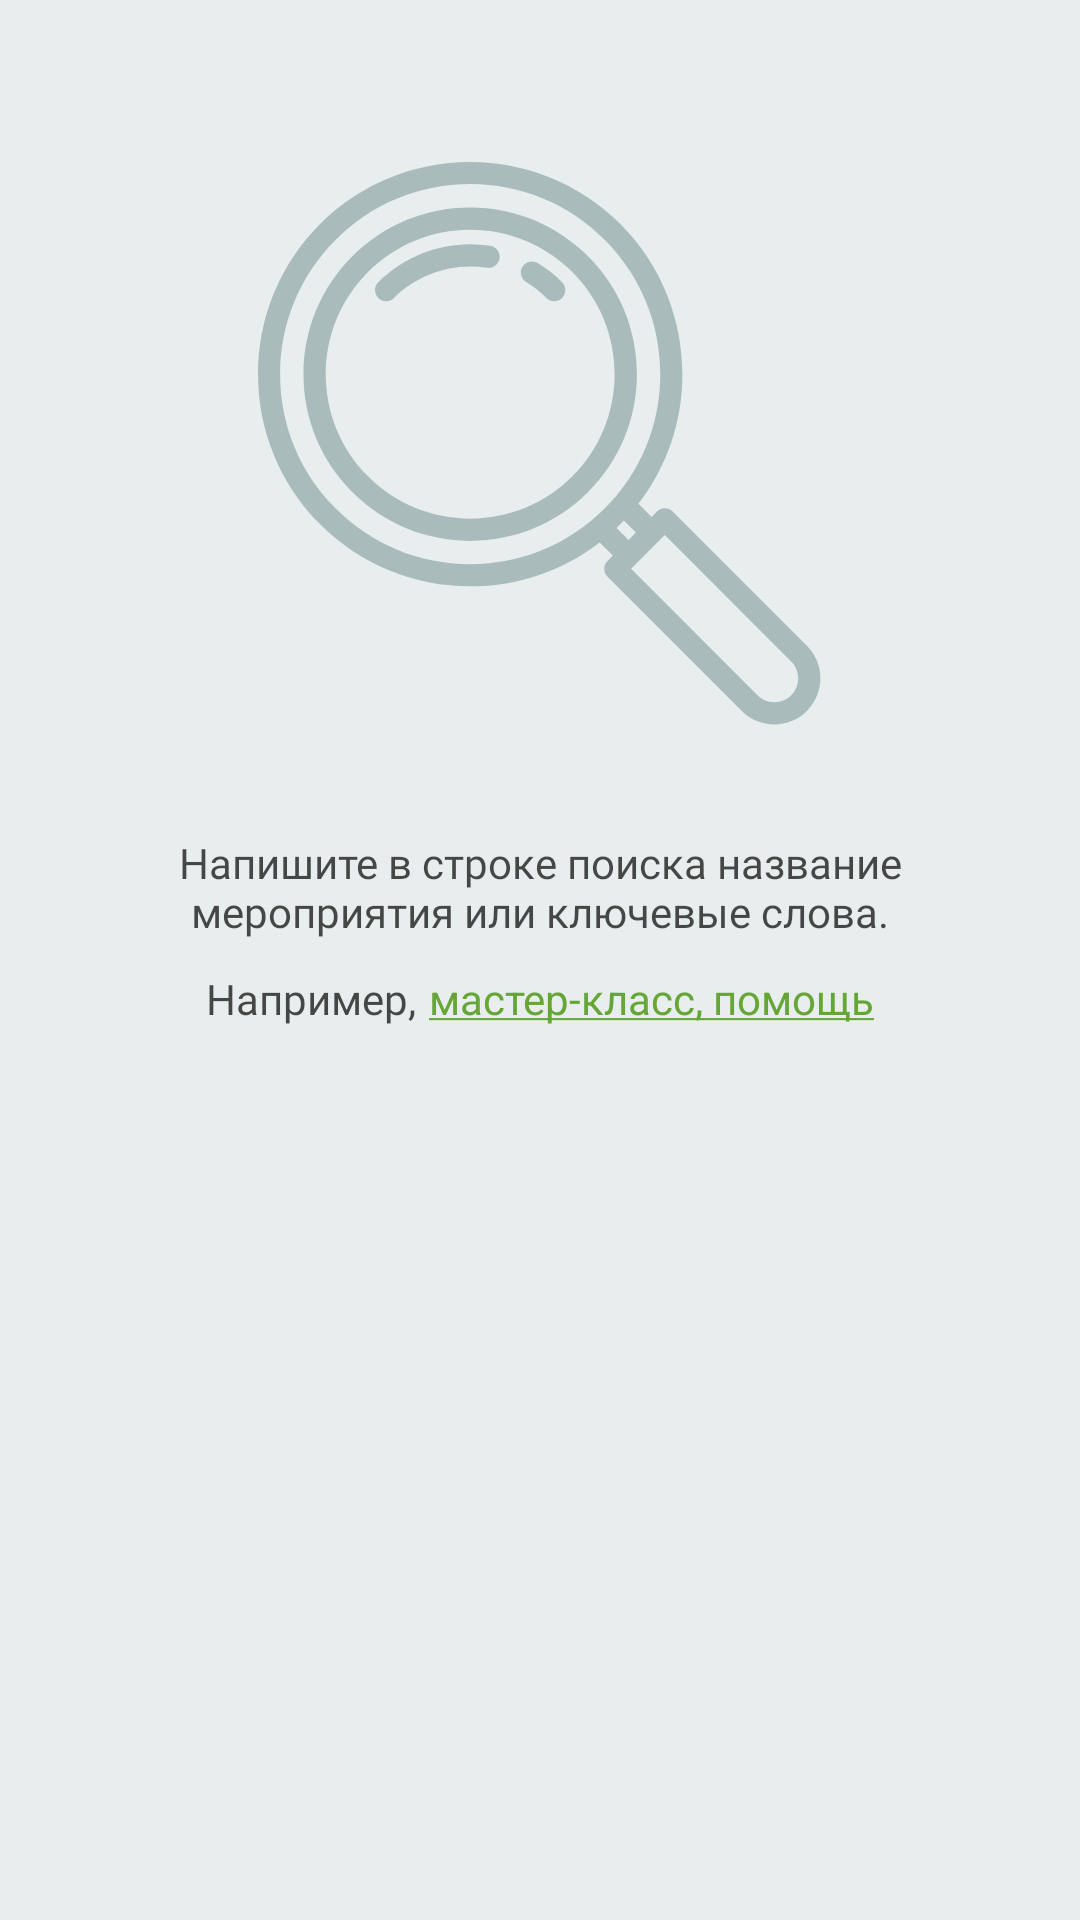

Produce the Android XML layout that renders to this screen, including the resource entries it uses.
<!-- AndroidManifest.xml: application theme Theme.SimbirsoftPracticeApp -->
<!-- res/layout/fragment_events_tab.xml -->
<?xml version="1.0" encoding="utf-8"?>
<androidx.constraintlayout.widget.ConstraintLayout xmlns:android="http://schemas.android.com/apk/res/android"
    xmlns:app="http://schemas.android.com/apk/res-auto"
    xmlns:tools="http://schemas.android.com/tools"
    android:layout_width="match_parent"
    android:layout_height="match_parent"
    android:background="@color/light_gray_2"
    tools:context=".presentation.search.EventsTabFragment">

    <LinearLayout
        android:id="@+id/placeholder"
        android:layout_width="match_parent"
        android:layout_height="match_parent"
        android:orientation="vertical"
        android:visibility="visible"
        app:layout_constraintBottom_toBottomOf="parent"
        app:layout_constraintEnd_toEndOf="parent"
        app:layout_constraintStart_toStartOf="parent"
        app:layout_constraintTop_toTopOf="parent"
        tools:visibility="gone">

        <ImageView
            android:id="@+id/iv_zoom"
            android:layout_width="wrap_content"
            android:layout_height="wrap_content"
            android:layout_gravity="center"
            android:layout_marginTop="54dp"
            android:src="@drawable/ic_zoom" />

        <TextView
            android:id="@+id/tv_msg"
            android:layout_width="match_parent"
            android:layout_height="wrap_content"
            android:layout_gravity="center"
            android:layout_marginHorizontal="58dp"
            android:layout_marginTop="36dp"
            android:fontFamily="@font/roboto"
            android:text="@string/events_msg"
            android:textAlignment="center"
            android:textColor="@color/black_70"
            android:textSize="14sp" />

        <LinearLayout
            android:layout_width="wrap_content"
            android:layout_height="wrap_content"
            android:layout_gravity="center"
            android:layout_marginTop="10dp"
            android:orientation="horizontal">

            <TextView
                android:layout_width="wrap_content"
                android:layout_height="wrap_content"
                android:fontFamily="@font/roboto"
                android:text="@string/for_example"
                android:textAlignment="center"
                android:textColor="@color/black_70"
                android:textSize="14sp" />

            <TextView
                style="@style/Link"
                android:layout_width="wrap_content"
                android:layout_height="wrap_content"
                android:layout_marginStart="4dp"
                android:autoLink="web"
                android:text="@string/masterclass_help"
                android:textAlignment="center"
                android:textColor="@color/black_70"
                android:textSize="14sp" />

        </LinearLayout>

    </LinearLayout>

    <androidx.recyclerview.widget.RecyclerView
        android:id="@+id/rv_events"
        android:layout_width="match_parent"
        android:layout_height="match_parent"
        android:background="@color/white"
        android:paddingHorizontal="20dp"
        android:visibility="gone"
        app:layoutManager="androidx.recyclerview.widget.LinearLayoutManager"
        tools:listitem="@layout/item_search_result"
        tools:visibility="visible" />

</androidx.constraintlayout.widget.ConstraintLayout>
<!-- res/layout/item_search_result.xml (included above) -->
<?xml version="1.0" encoding="utf-8"?>
<androidx.constraintlayout.widget.ConstraintLayout xmlns:android="http://schemas.android.com/apk/res/android"
    xmlns:app="http://schemas.android.com/apk/res-auto"
    xmlns:tools="http://schemas.android.com/tools"
    android:layout_width="match_parent"
    android:layout_height="wrap_content"
    android:background="?attr/selectableItemBackground"
    android:orientation="horizontal"
    android:paddingVertical="20dp">

    <TextView
        android:id="@+id/tv_event_title"
        android:layout_width="0dp"
        android:layout_height="wrap_content"
        android:layout_marginEnd="16dp"
        android:ellipsize="end"
        android:fontFamily="@font/roboto"
        android:maxLines="1"
        android:textColor="@color/black_87"
        android:textSize="16sp"
        app:layout_constraintBottom_toBottomOf="parent"
        app:layout_constraintEnd_toStartOf="@id/iv_arrow"
        app:layout_constraintStart_toStartOf="parent"
        app:layout_constraintTop_toTopOf="parent"
        tools:text="Во имя жизни" />

    <ImageView
        android:id="@+id/iv_arrow"
        android:layout_width="wrap_content"
        android:layout_height="wrap_content"
        android:src="@drawable/ic_arrow_forward"
        app:layout_constraintBottom_toBottomOf="parent"
        app:layout_constraintEnd_toEndOf="parent"
        app:layout_constraintTop_toTopOf="parent"
        app:tint="@color/warm_gray" />

</androidx.constraintlayout.widget.ConstraintLayout>
<!-- resources referenced by this layout -->
<resources>
  <color name="black_70">#b3000000</color>
  <color name="black_87">#de000000</color>
  <color name="light_gray_2">#e8eded</color>
  <color name="warm_gray">#979797</color>
  <color name="white">#FFFFFFFF</color>
  <!-- drawable ic_arrow_forward (drawable) -->
  <vector xmlns:android="http://schemas.android.com/apk/res/android"
      android:width="24dp"
      android:height="24dp"
      android:viewportWidth="24"
      android:viewportHeight="24">
    <path
        android:pathData="M8.6,7.4l1.4,-1.4l6,6l-6,6l-1.4,-1.4l4.6,-4.6z"
        android:strokeWidth="1"
        android:fillColor="#979797"
        android:fillType="evenOdd"
        android:strokeColor="#00000000"/>
  </vector>
  <!-- drawable ic_zoom: vector/xml drawable (drawable, 2905 chars, omitted) -->
  <string name="events_msg">Напишите в строке поиска название мероприятия или ключевые слова.</string>
  <string name="for_example">Например,</string>
  <string name="masterclass_help"><a href="">мастер-класс, помощь</a></string>
  <style name="Link">
          <item name="android:textColorLink">@color/leaf</item>
          <item name="android:linksClickable">true</item>
      </style>
  <style name="Theme.SimbirsoftPracticeApp" parent="Theme.AppCompat.Light.NoActionBar">
          
          <item name="colorPrimary">@color/leaf</item>
          <item name="colorPrimaryVariant">@color/leaf_darker</item>
          <item name="colorOnPrimary">@color/white</item>
          
          <item name="colorSecondary">@color/teal_200</item>
          <item name="colorSecondaryVariant">@color/teal_700</item>
          <item name="colorOnSecondary">@color/black</item>
          
          <item name="android:statusBarColor" tools:targetApi="l">?attr/colorPrimaryVariant</item>
          
      </style>
  <color name="leaf">#66a636</color>
  <color name="leaf_darker">#33531b</color>
  <color name="teal_200">#FF03DAC5</color>
  <color name="teal_700">#FF018786</color>
  <color name="black">#FF000000</color>
</resources>
